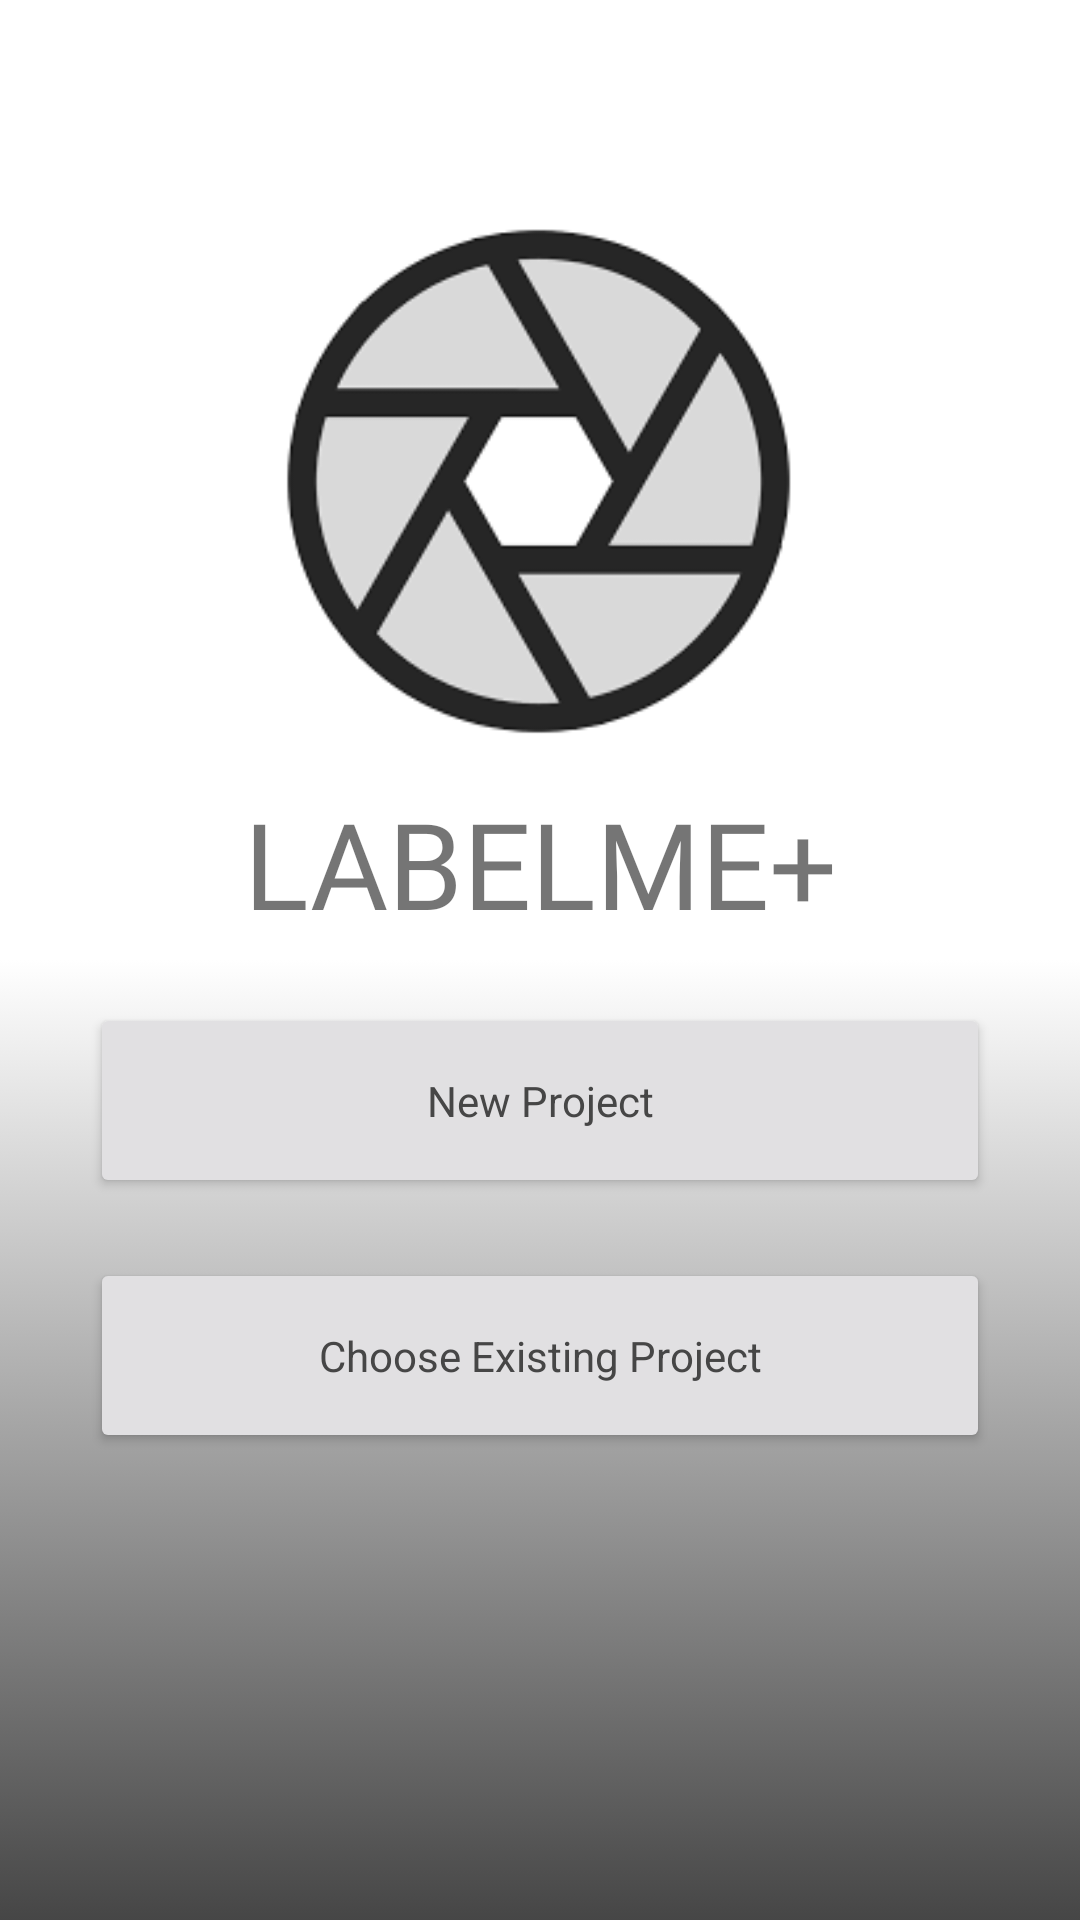

Layout XML and referenced resources for this Android screen:
<!-- AndroidManifest.xml: activity theme Theme.ImageLabellingApp.NoActionBar -->
<!-- res/layout/activity_main.xml -->
<RelativeLayout xmlns:android="http://schemas.android.com/apk/res/android"
    xmlns:app="http://schemas.android.com/apk/res-auto"
    xmlns:tools="http://schemas.android.com/tools"
    android:layout_width="match_parent"
    android:layout_height="match_parent"
    android:background="@drawable/backdrop"
    tools:context=".MainActivity">

    <ImageView
        android:id="@+id/imageView"
        android:layout_width="170dp"
        android:layout_height="200dp"
        android:layout_centerHorizontal="true"
        android:layout_marginTop="60dp"
        app:srcCompat="@drawable/logo" />

    <TextView
        android:id="@+id/title"
        android:layout_width="match_parent"
        android:layout_height="wrap_content"
        android:layout_below="@+id/imageView"
        android:layout_marginTop="1dp"
        android:fontFamily="@font/bahianita"
        android:text="LABELME+"
        android:textAlignment="center"
        android:textSize="40sp" />

    <Button
        android:id="@+id/newProject"
        android:layout_width="300dp"
        android:layout_height="65dp"
        android:layout_below="@+id/title"
        android:layout_centerHorizontal="true"
        android:layout_marginTop="20dp"
        android:backgroundTint="#E1E0E2"
        android:capitalize="words"
        android:fontFamily="sans-serif"
        android:text="           New Project           "
        android:textAllCaps="false"
        android:textColor="#464646"
        app:cornerRadius="200dp" />

    <Button
        android:id="@+id/oldProject"
        android:layout_width="300dp"
        android:layout_height="65dp"
        android:layout_below="@+id/newProject"
        android:layout_centerHorizontal="true"
        android:layout_marginTop="20dp"
        android:backgroundTint="#E1E0E2"
        android:fontFamily="sans-serif"
        android:text="Choose Existing Project"
        android:textAllCaps="false"
        android:textColor="#464646"
        app:cornerRadius="200dp" />


</RelativeLayout>
<!-- resources referenced by this layout -->
<resources>
  <!-- drawable backdrop (drawable) -->
  <?xml version="1.0" encoding="utf-8"?>
  <selector xmlns:android="http://schemas.android.com/apk/res/android">
      <item>
          <shape>
              <gradient
                  android:angle="10"
                  android:centerX="0.5"
                  android:startColor="#FFFFFF"
                  android:centerColor="#FFFFFF"
                  android:endColor="#464646"
                  android:type="linear"/>
          </shape>
      </item>
  </selector>
  <!-- drawable logo: jpeg bitmap (drawable, 14250 bytes) -->
  <style name="Theme.ImageLabellingApp.NoActionBar">
          <item name="windowActionBar">false</item>
          <item name="windowNoTitle">true</item>
      </style>
</resources>
